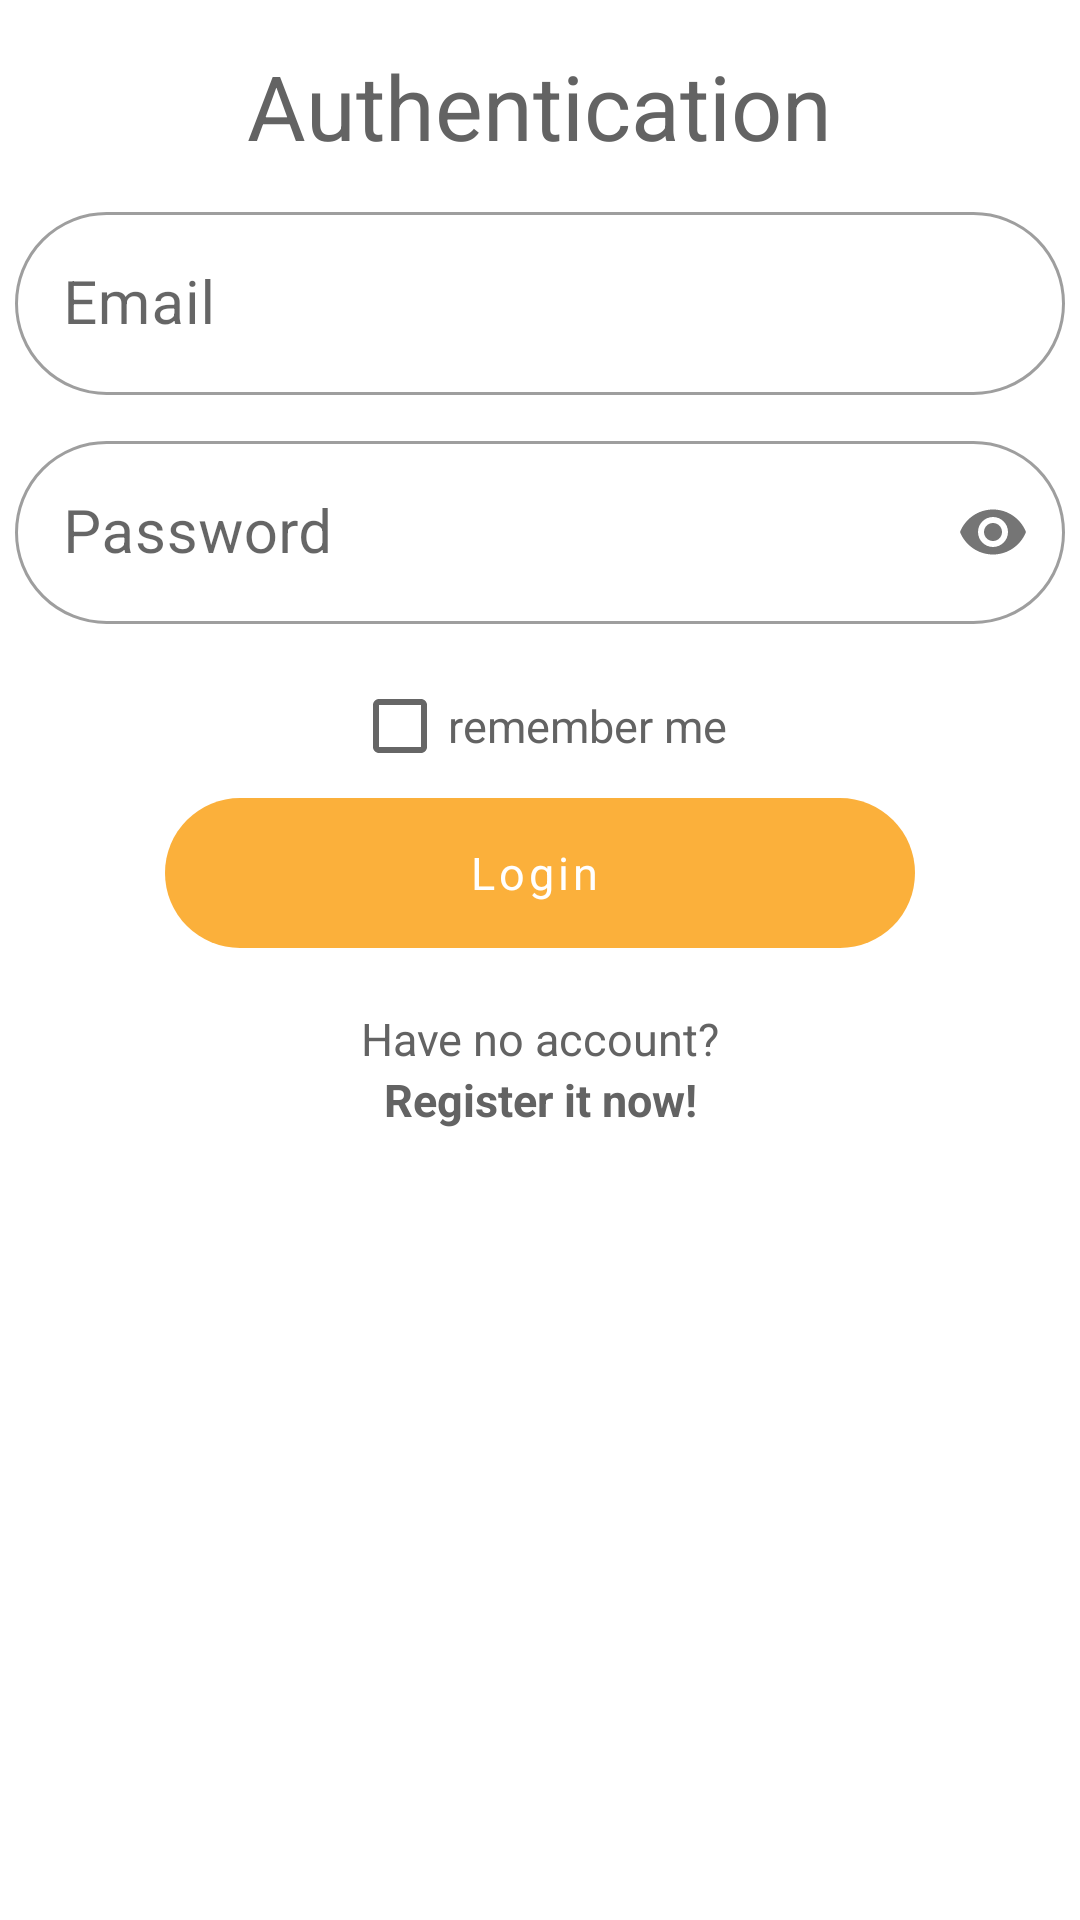

Write the Android layout XML for this screen, with the resource values it uses.
<!-- AndroidManifest.xml: application theme Theme.RideSharing -->
<!-- res/layout/fragment_login_auth.xml -->
<?xml version="1.0" encoding="utf-8"?>
<androidx.constraintlayout.widget.ConstraintLayout
    xmlns:android="http://schemas.android.com/apk/res/android"
    xmlns:app="http://schemas.android.com/apk/res-auto"
    android:layout_width="match_parent"
    android:layout_height="match_parent">

    <LinearLayout
        android:id="@+id/linearLayout"
        android:layout_width="match_parent"
        android:layout_height="wrap_content"
        android:gravity="center"
        android:orientation="vertical"
        app:layout_constraintEnd_toEndOf="parent"
        app:layout_constraintStart_toStartOf="parent"
        app:layout_constraintTop_toTopOf="parent">

        <TextView
            style="@style/textHeader"
            android:id="@+id/textView"
            android:layout_width="wrap_content"
            android:layout_height="wrap_content"
            android:layout_marginTop="15dp"
            android:text="@string/frag_auth" />

        <com.google.android.material.textfield.TextInputLayout
            android:id="@+id/inputEmailAuth"
            style="@style/Widget.MaterialComponents.TextInputLayout.OutlinedBox"
            android:layout_width="350dp"
            android:layout_height="wrap_content"
            android:layout_marginTop="10dp"
            app:boxCornerRadiusBottomEnd="40dp"
            app:boxCornerRadiusBottomStart="40dp"
            app:boxCornerRadiusTopEnd="40dp"
            app:boxCornerRadiusTopStart="40dp"
            android:hint="@string/text_email">

            <com.google.android.material.textfield.TextInputEditText
                android:layout_width="match_parent"
                android:layout_height="match_parent"
                style="@style/textSearchFields" />

        </com.google.android.material.textfield.TextInputLayout>

        <com.google.android.material.textfield.TextInputLayout
            android:id="@+id/inputPasswordAuth"
            style="@style/Widget.MaterialComponents.TextInputLayout.OutlinedBox"
            android:layout_width="350dp"
            android:layout_height="wrap_content"
            android:layout_marginTop="10dp"
            app:passwordToggleEnabled="true"
            app:boxCornerRadiusBottomEnd="40dp"
            app:boxCornerRadiusBottomStart="40dp"
            app:boxCornerRadiusTopEnd="40dp"
            app:boxCornerRadiusTopStart="40dp"
            android:hint="@string/text_password">

            <com.google.android.material.textfield.TextInputEditText
                android:layout_width="match_parent"
                android:layout_height="match_parent"
                android:inputType="textPassword"
                style="@style/textSearchFields"/>

        </com.google.android.material.textfield.TextInputLayout>

        <CheckBox
            android:id="@+id/checkBox"
            android:layout_width="wrap_content"
            android:layout_height="wrap_content"
            android:layout_marginTop="10dp"
            android:layout_weight="1"
            android:text="@string/text_check_remember"
            style="@style/textRegular"/>

        <Button
            style="@style/textRegularBtnFill"
            android:id="@+id/loginBtn"
            android:layout_width="250dp"
            android:layout_height="50dp"
            android:textAllCaps="false"
            android:text="@string/text_btn_login"
            />

    </LinearLayout>

    <LinearLayout
        android:layout_width="wrap_content"
        android:layout_height="wrap_content"
        android:gravity="center"
        android:orientation="vertical"
        app:layout_constraintBottom_toBottomOf="parent"
        app:layout_constraintEnd_toEndOf="parent"
        app:layout_constraintStart_toStartOf="parent"
        app:layout_constraintTop_toBottomOf="@+id/linearLayout"
        app:layout_constraintVertical_bias="0">

        <TextView
            style="@style/textRegular"
            android:id="@+id/textReg"
            android:layout_width="wrap_content"
            android:layout_height="wrap_content"
            android:layout_marginTop="20dp"
            android:text="@string/text_reg_first" />

        <TextView
            style="@style/textRegular"
            android:textStyle="bold"
            android:id="@+id/textToReg"
            android:layout_width="wrap_content"
            android:layout_height="wrap_content"
            android:text="@string/text_reg_second"/>

    </LinearLayout>

</androidx.constraintlayout.widget.ConstraintLayout>
<!-- resources referenced by this layout -->
<resources>
  <string name="frag_auth">Authentication</string>
  <string name="text_btn_login">Login</string>
  <string name="text_check_remember">remember me</string>
  <string name="text_email">Email</string>
  <string name="text_password">Password</string>
  <string name="text_reg_first">Have no account?</string>
  <string name="text_reg_second">Register it now!</string>
  <style name="textHeader">
          <item name="android:textSize">30sp</item>
          <item name="fontFamily">@font/proximanova_black</item>
          <item name="android:textColor">@color/light_dark</item>
      </style>
  <style name="textRegular">
          <item name="android:textSize">15sp</item>
          <item name="fontFamily">@font/proximanova_bold</item>
          <item name="android:textColor">@color/light_dark</item>
      </style>
  <style name="textRegularBtnFill" parent="buttonFillShape">
          <item name="android:textSize">15sp</item>
          <item name="android:elevation">50dp</item>
          <item name="fontFamily">@font/proximanova_bold</item>
          <item name="android:textColor">@color/white</item>
          <item name="android:textAllCaps">false</item>
      </style>
  <style name="textSearchFields">
          <item name="android:textSize">20sp</item>
          <item name="fontFamily">@font/proximanova_bold</item>
          <item name="android:textColor">@color/light_dark</item>
      </style>
  <style name="Theme.RideSharing" parent="Theme.MaterialComponents.DayNight.NoActionBar">
          
          <item name="colorPrimary">@color/main_color</item>
          <item name="colorPrimaryVariant">@color/main_semi_color</item>
          <item name="colorOnPrimary">@color/white</item>
          
          <item name="colorSecondary">@color/main_color</item>
          <item name="colorSecondaryVariant">@color/main_semi_color</item>
          <item name="colorOnSecondary">@color/black</item>
          
          <item name="android:statusBarColor">@color/white</item>
          <item name="android:windowLightStatusBar">true</item>
          
      </style>
  <color name="light_dark">#636363</color>
  <style name="buttonFillShape" parent="@style/Widget.MaterialComponents.Button.Icon">
          <item name="android:background">@drawable/roundedbutton</item>
      </style>
  <color name="white">#FFFFFFFF</color>
  <color name="main_color">#fbb03b</color>
  <color name="main_semi_color">#ffebcb</color>
  <color name="black">#FF000000</color>
  <!-- drawable roundedbutton (drawable) -->
  <?xml version="1.0" encoding="utf-8"?>
  <shape xmlns:android="http://schemas.android.com/apk/res/android"
      android:shape="rectangle"> />
      <corners android:radius="40dp"/>
  </shape>
</resources>
